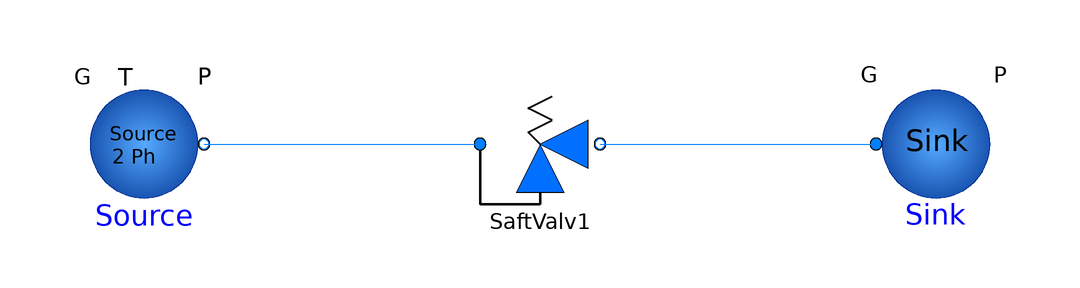

The component connection diagram of the Modelica model below, drawn from its own Placement and Line annotations.

model SafetyValveLeser7_5_10_3 "example 7.5.10.3 from Leser handbook, critical flow saturated steam, solved by direct isentropic flow calculation"
      SafetyValve SaftValv1(A(displayUnit = "m2"), Aeff(displayUnit = "m2"), redeclare package Medium = WaterS, Pc(displayUnit = "Pa"), fixedArea = 1298e-6, fixedFlow(displayUnit = "kg/h") = 19.44444444444444, kd = 0.84, pSet = 11040000) annotation(
        Placement(visible = true, transformation(origin = {0, 0}, extent = {{-10, -10}, {10, 10}}, rotation = 0)));
      FreeFluids.Interfaces.FlowSource Source(G = 0.2777777777777778, redeclare package Medium = WaterS, P = 12245000, sourceOption = FreeFluids.Types.SourceOption.useSatGasP) annotation(
        Placement(visible = true, transformation(origin = {-66, 0}, extent = {{-10, -10}, {10, 10}}, rotation = 0)));
      Interfaces.FlowSink Sink(redeclare package Medium = WaterS, P = 101000, fix = FreeFluids.Types.BoundaryOption.fixPressure) annotation(
        Placement(visible = true, transformation(origin = {66, 0}, extent = {{-10, -10}, {10, 10}}, rotation = 0)));
    equation
      connect(Source.PortB, SaftValv1.PortA) annotation(
        Line(points = {{-56, 0}, {-10, 0}}, color = {0, 127, 255}));
      connect(SaftValv1.PortB, Sink.PortA) annotation(
        Line(points = {{10, 0}, {56, 0}}, color = {0, 127, 255}));
    end SafetyValveLeser7_5_10_3;